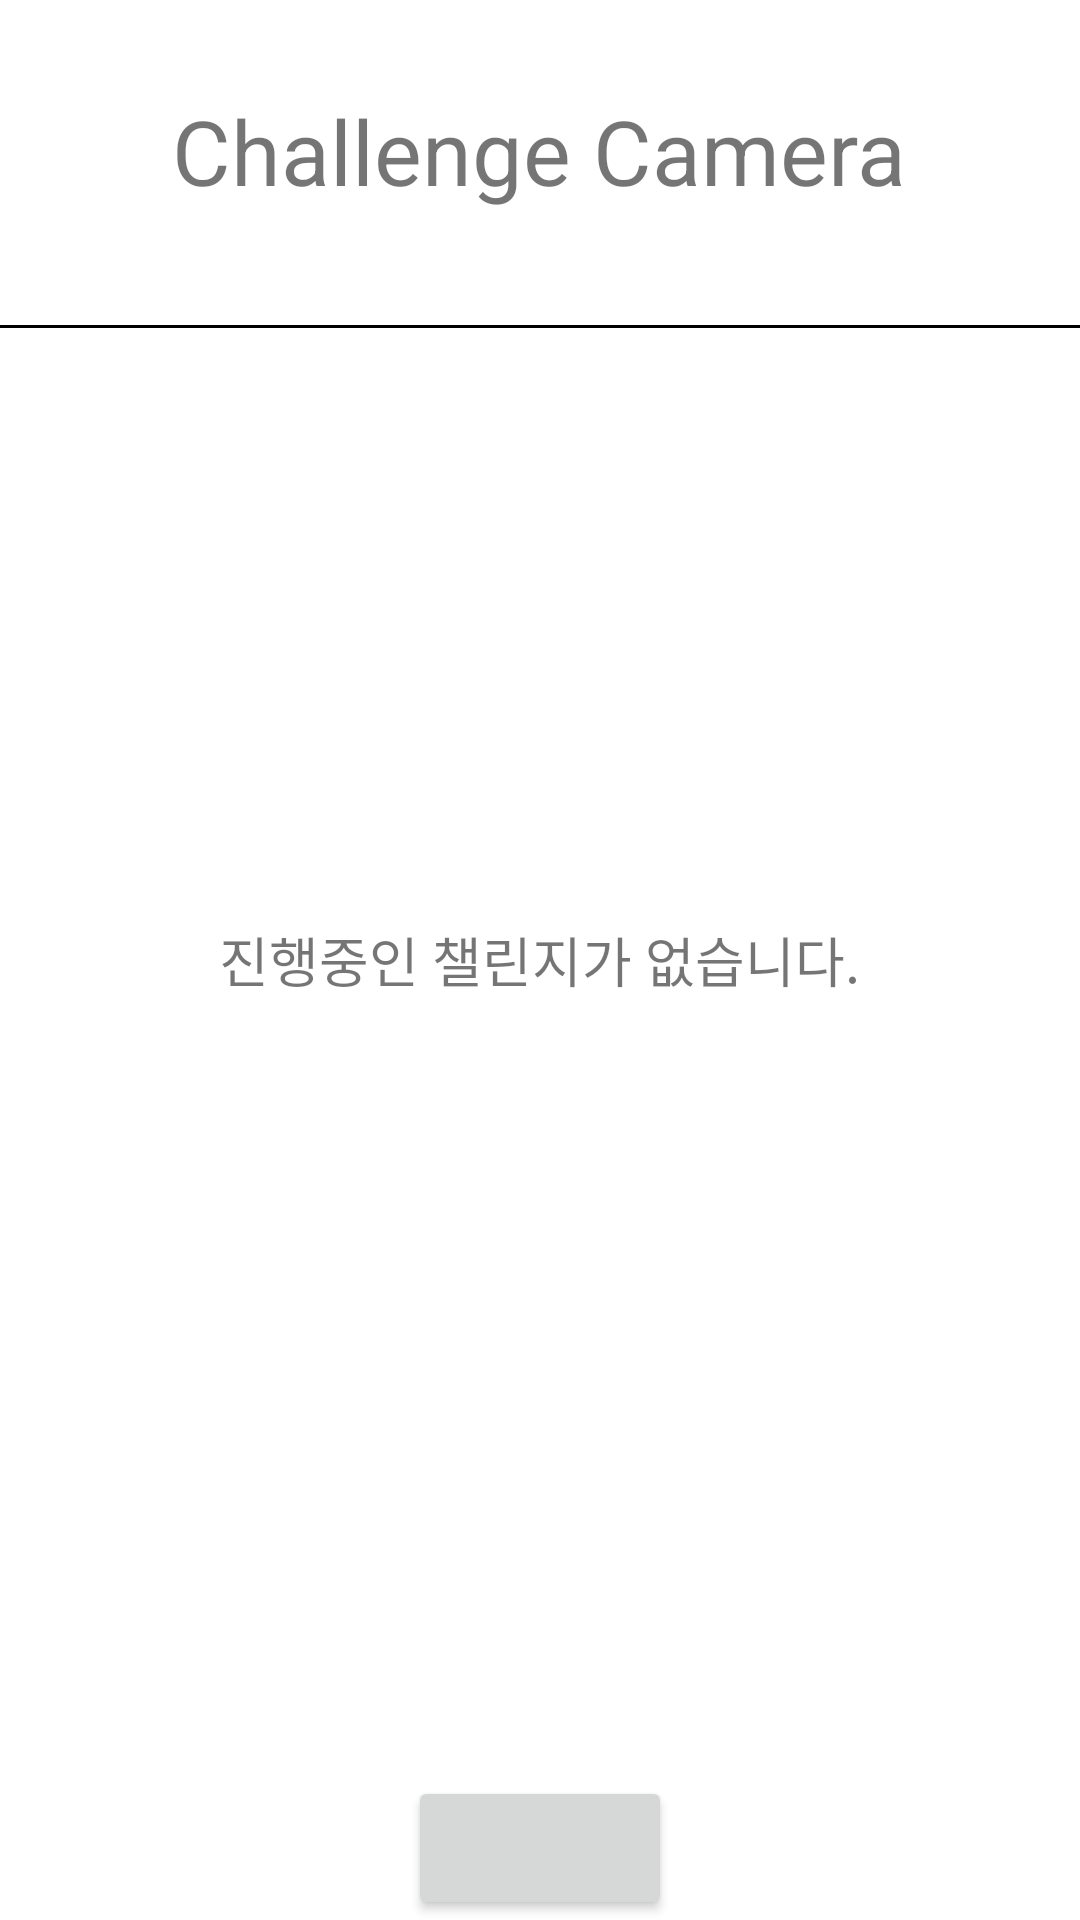

This screen was rendered from an Android layout file. Write that file and the resources it references.
<!-- AndroidManifest.xml: application theme Theme.Challenge -->
<!-- res/layout/activity_main.xml -->
<?xml version="1.0" encoding="utf-8"?>
<layout>
    <data>
        <variable
            name="viewModel"
            type="com.young.challenge.ui.MainViewModel" />
    </data>
    <RelativeLayout
        xmlns:android="http://schemas.android.com/apk/res/android"
        xmlns:app="http://schemas.android.com/apk/res-auto"
        xmlns:tools="http://schemas.android.com/tools"
        android:layout_width="match_parent"
        android:layout_height="match_parent"
        tools:context=".ui.MainActivity">
        <TextView
            android:layout_centerHorizontal="true"
            android:id="@+id/logo"
            android:layout_width="wrap_content"
            android:layout_height="wrap_content"
            android:layout_alignParentTop="true"
            android:textSize="30sp"
            android:layout_marginVertical="30dp"
            android:text="@string/app_name" />

        <LinearLayout
            android:id="@+id/logoDiv"
            android:layout_below="@id/logo"
            android:orientation="horizontal"
            android:layout_width="match_parent"
            android:layout_height="1dp"
            android:layout_marginTop="8dp"
            android:background="@color/black"/>

        <androidx.recyclerview.widget.RecyclerView
            android:id="@+id/mainRecyclerView"
            app:layoutManager="androidx.recyclerview.widget.LinearLayoutManager"
            android:orientation="vertical"
            android:layout_below="@id/logoDiv"
            android:layout_above="@id/testButton"
            android:layout_width="match_parent"
            android:layout_height="match_parent"/>
        <TextView
            android:id="@+id/mainNoResultTextView"
            android:layout_centerInParent="true"
            android:text="진행중인 챌린지가 없습니다."
            android:textSize="18sp"
            android:visibility="@{viewModel.noResultVisibility}"
            android:layout_width="wrap_content"
            android:layout_height="wrap_content"/>
        <Button
            android:id="@+id/testButton"
            android:layout_centerHorizontal="true"
            android:layout_alignParentBottom="true"
            android:layout_width="wrap_content"
            android:layout_height="wrap_content"/>
    </RelativeLayout>
</layout>
<!-- resources referenced by this layout -->
<resources>
  <color name="black">#FF000000</color>
  <string name="app_name">Challenge Camera</string>
  <style name="Theme.Challenge" parent="Theme.MaterialComponents.DayNight.NoActionBar">
          
          <item name="colorPrimary">#0022FF</item>
          <item name="colorPrimaryVariant">#0022FF</item>
          <item name="colorOnPrimary">@color/white</item>
          
          <item name="colorSecondary">@color/teal_200</item>
          <item name="colorSecondaryVariant">@color/teal_700</item>
          <item name="colorOnSecondary">@color/black</item>
          
          <item name="android:statusBarColor" tools:targetApi="l">?attr/colorPrimaryVariant</item>
          
      </style>
  <color name="white">#FFFFFFFF</color>
  <color name="teal_200">#FF03DAC5</color>
  <color name="teal_700">#FF018786</color>
</resources>
